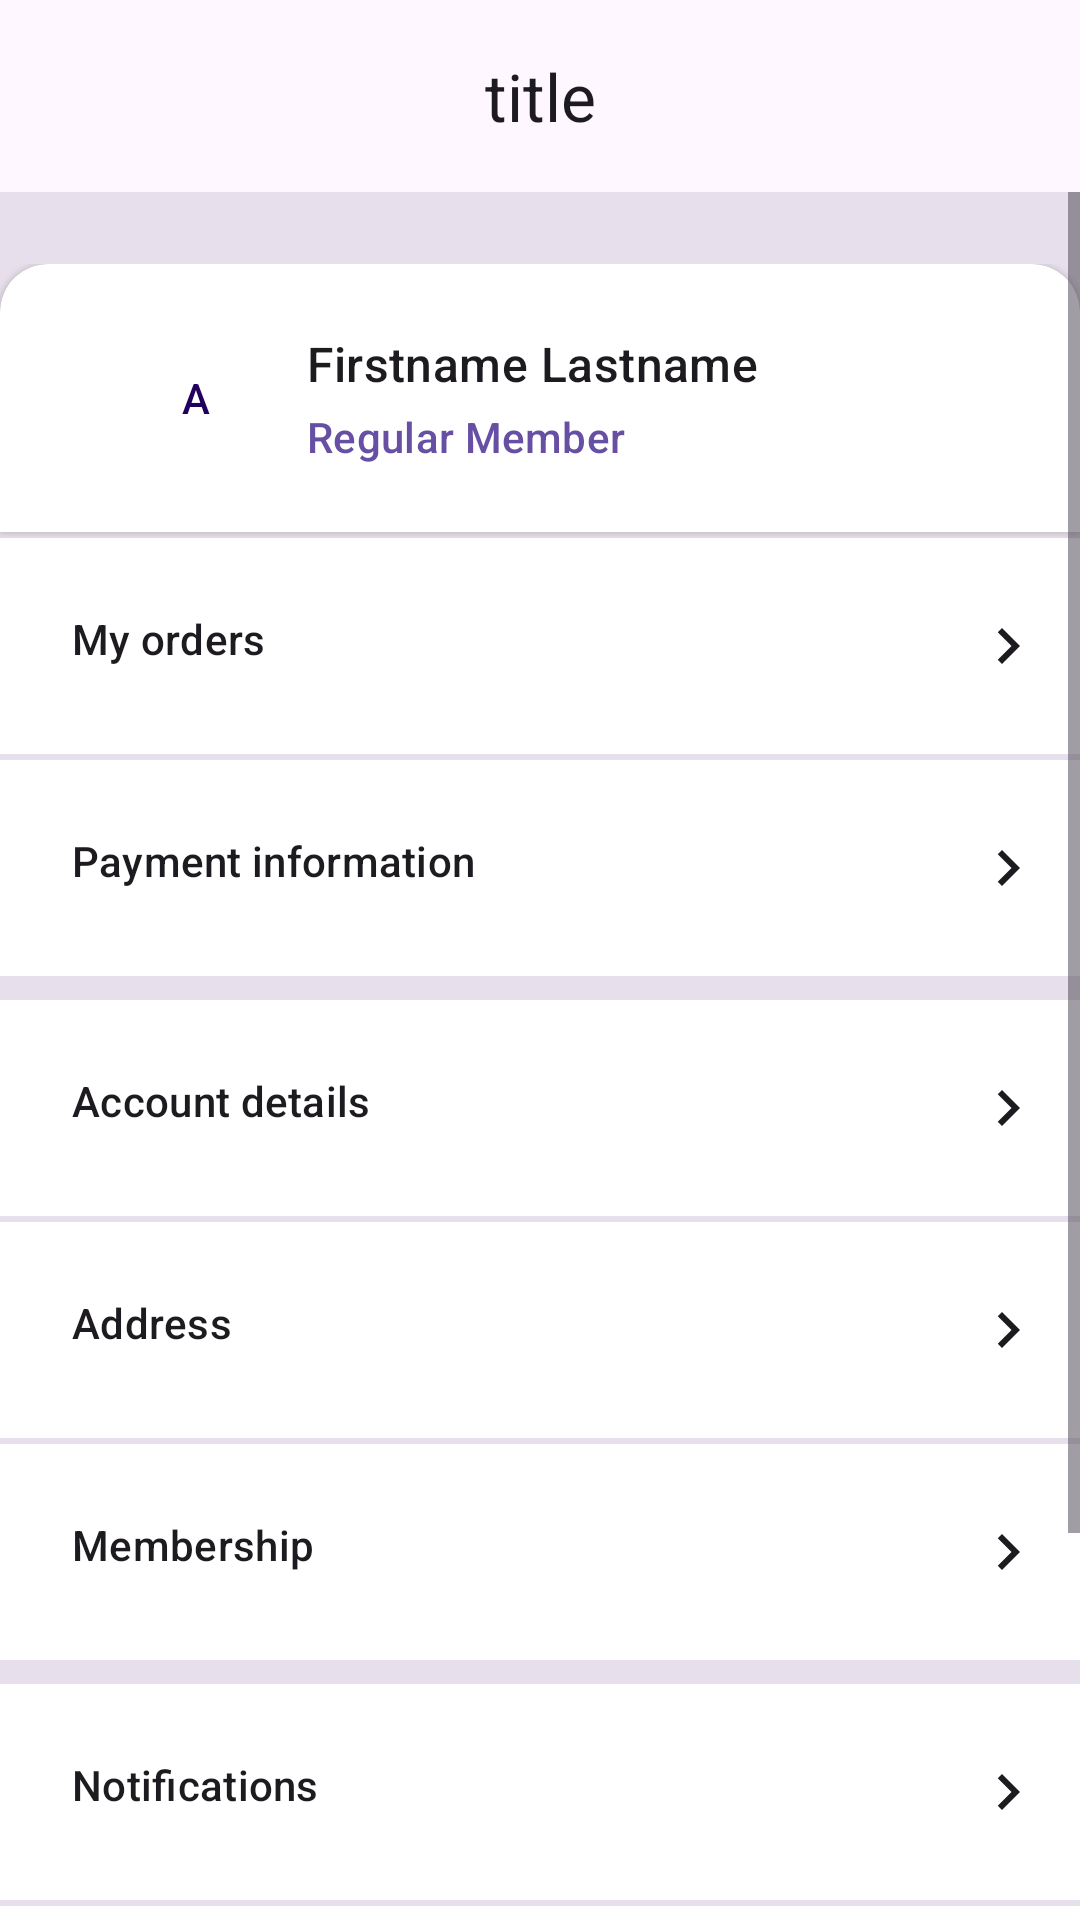

Produce the Android XML layout that renders to this screen, including the resource entries it uses.
<!-- AndroidManifest.xml: application theme AppTheme -->
<!-- res/layout/fragment_settings.xml -->
<?xml version="1.0" encoding="utf-8"?>
<androidx.constraintlayout.widget.ConstraintLayout xmlns:android="http://schemas.android.com/apk/res/android"
    xmlns:app="http://schemas.android.com/apk/res-auto"
    xmlns:tools="http://schemas.android.com/tools"
    android:layout_width="match_parent"
    android:layout_height="match_parent"
    tools:context=".SettingsFragment">

    <include layout="@layout/design_top_bar"
        app:layout_constraintBottom_toTopOf="@id/body"
        app:layout_constraintLeft_toLeftOf="parent"
        app:layout_constraintRight_toRightOf="parent"
        app:layout_constraintTop_toTopOf="parent"
        app:title="Saved items" />

    <ScrollView
        android:id="@+id/body"
        android:layout_width="0dp"
        android:layout_height="0dp"
        android:background="@color/md_theme_light_surfaceVariant"
        app:layout_constraintBottom_toBottomOf="parent"
        app:layout_constraintLeft_toLeftOf="parent"
        app:layout_constraintRight_toRightOf="parent"
        app:layout_constraintTop_toBottomOf="@id/top_bar">

        <LinearLayout android:orientation="vertical"
            android:layout_width="match_parent"
            android:layout_height="wrap_content"
            android:paddingTop="24dp"
            android:paddingBottom="40dp">

            <com.google.android.material.card.MaterialCardView
                android:id="@+id/user_card"
                android:layout_width="match_parent"
                android:layout_height="wrap_content"
                style="@style/SettingsUserCard">

                <LinearLayout android:orientation="horizontal"
                    android:layout_width="match_parent"
                    android:layout_height="wrap_content">

                    <Button
                        android:id="@+id/user_card_icon"
                        style="@style/Widget.Material3.Button.IconButton.Filled.Tonal"
                        android:text="A"
                        android:paddingStart="16dp"
                        android:paddingEnd="16dp"
                        android:gravity="center"
                        app:backgroundTint="@color/md_theme_light_inversePrimary"
                        android:textColor="@color/md_theme_light_onPrimaryContainer"

                        android:layout_width="wrap_content"
                        android:layout_height="wrap_content"
                        android:enabled="false"/>

                    <LinearLayout android:orientation="vertical"
                        android:gravity="center_vertical"
                        android:layout_marginStart="16dp"
                        android:layout_width="match_parent"
                        android:layout_height="match_parent">

                        <TextView android:id="@+id/user_name"
                            android:layout_width="match_parent"
                            android:layout_height="wrap_content"
                            android:text="@string/member_name"
                            android:textAppearance="@style/TextAppearance.Material3.TitleMedium"/>

                        <TextView android:id="@+id/member_status_text"
                            android:layout_width="wrap_content"
                            android:layout_height="wrap_content"
                            android:layout_marginTop="4dp"
                            android:text="@string/member_status"
                            android:textColor="@color/md_theme_light_primary"
                            android:textAppearance="@style/TextAppearance.Material3.LabelLarge"/>
                    </LinearLayout>

                </LinearLayout>
            </com.google.android.material.card.MaterialCardView>

            
            <TextView
                android:layout_width="fill_parent"
                android:layout_height="wrap_content"
                style="@style/MenuTab"
                android:layout_marginTop="2dp"
                android:text="@string/settings_menu_item1" />

            <TextView
                android:layout_width="fill_parent"
                android:layout_height="wrap_content"
                style="@style/MenuTab"
                android:layout_marginTop="2dp"
                android:text="@string/settings_menu_item2" />

            <TextView
                android:layout_width="fill_parent"
                android:layout_height="wrap_content"
                style="@style/MenuTab"
                android:layout_marginTop="8dp"
                android:text="@string/settings_menu_item3" />

            <TextView
                android:layout_width="fill_parent"
                android:layout_height="wrap_content"
                style="@style/MenuTab"
                android:layout_marginTop="2dp"
                android:text="@string/settings_menu_item4" />

            <TextView
                android:layout_width="fill_parent"
                android:layout_height="wrap_content"
                style="@style/MenuTab"
                android:layout_marginTop="2dp"
                android:text="@string/settings_menu_item5" />

            <TextView
                android:layout_width="fill_parent"
                android:layout_height="wrap_content"
                style="@style/MenuTab"
                android:layout_marginTop="8dp"
                android:text="@string/settings_menu_item6" />

            <TextView
                android:layout_width="fill_parent"
                android:layout_height="wrap_content"
                style="@style/MenuTab"
                android:layout_marginTop="2dp"
                android:text="@string/settings_menu_item7" />

            
            <TextView
                android:layout_width="fill_parent"
                android:layout_height="wrap_content"
                android:paddingTop="16dp"
                android:paddingBottom="16dp"
                android:paddingLeft="24dp"
                android:paddingRight="24dp"
                android:gravity="center"
                android:background="@color/white"
                android:textAppearance="@style/TextAppearance.Material3.LabelLarge"
                android:textColor="@color/md_theme_light_onSurface"
                android:layout_marginTop="8dp"
                android:text="@string/log_out"
                android:onClick="clickDisabledFunction"/>

        </LinearLayout>

    </ScrollView>
</androidx.constraintlayout.widget.ConstraintLayout>
<!-- res/layout/design_top_bar.xml (included above) -->
<?xml version="1.0" encoding="utf-8"?>
<com.google.android.material.appbar.MaterialToolbar
    xmlns:android="http://schemas.android.com/apk/res/android"
    xmlns:app="http://schemas.android.com/apk/res-auto"
    android:id="@+id/top_bar"
    style="@style/BaseTopBar"
    android:layout_width="match_parent"
    android:layout_height="wrap_content"
    app:title="title" />
<!-- resources referenced by this layout -->
<resources>
  <color name="md_theme_light_inversePrimary">#D0BCFF</color>
  <color name="md_theme_light_onPrimaryContainer">#21005D</color>
  <color name="md_theme_light_onSurface">#1D1B20</color>
  <color name="md_theme_light_primary">#6750A4</color>
  <color name="md_theme_light_surfaceVariant">#E7E0EC</color>
  <color name="white">#FFFFFF</color>
  <string name="log_out">Log Out</string>
  <string name="member_name">Firstname Lastname</string>
  <string name="member_status">Regular Member</string>
  <string name="settings_menu_item1">My orders</string>
  <string name="settings_menu_item2">Payment information</string>
  <string name="settings_menu_item3">Account details</string>
  <string name="settings_menu_item4">Address</string>
  <string name="settings_menu_item5">Membership</string>
  <string name="settings_menu_item6">Notifications</string>
  <string name="settings_menu_item7">Privacy</string>
  <style name="BaseTopBar" parent="Widget.Material3.Toolbar">
          <item name="titleCentered">true</item>
      </style>
  <style name="SettingsUserCard" parent="Widget.Material3.CardView.Elevated">
          <item name="shapeAppearanceOverlay">@style/UserCardShape</item>
          <item name="cardBackgroundColor">@color/white</item>
          <item name="contentPaddingTop">16dp</item>
          <item name="contentPaddingBottom">16dp</item>
          <item name="contentPaddingLeft">40dp</item>
          <item name="contentPaddingRight">40dp</item>
      </style>
  <!-- drawable icon_chevron_right (drawable) -->
  <vector android:height="24dp" android:tint="@color/md_theme_light_onSurface"
      android:viewportHeight="24" android:viewportWidth="24"
      android:width="24dp" xmlns:android="http://schemas.android.com/apk/res/android">
      <path android:fillColor="@android:color/white" android:pathData="M10,6L8.59,7.41 13.17,12l-4.58,4.59L10,18l6,-6z"/>
  </vector>
  <style name="UserCardShape">
          <item name="cornerFamily">rounded</item>
          <item name="cornerSizeTopRight">16dp</item>
          <item name="cornerSizeTopLeft">16dp</item>
          <item name="cornerSizeBottomRight">0dp</item>
          <item name="cornerSizeBottomLeft">0dp</item>
      </style>
  <color name="md_theme_light_onPrimary">#FFFFFF</color>
  <color name="md_theme_light_primaryContainer">#EADDFF</color>
  <color name="md_theme_light_secondary">#625B71</color>
  <color name="md_theme_light_onSecondary">#FFFFFF</color>
  <color name="md_theme_light_secondaryContainer">#E8DEF8</color>
  <color name="md_theme_light_onSecondaryContainer">#1D192B</color>
  <color name="md_theme_light_tertiary">#7D5260</color>
  <color name="md_theme_light_onTertiary">#FFFFFF</color>
  <color name="md_theme_light_tertiaryContainer">#FFD8E4</color>
  <color name="md_theme_light_onTertiaryContainer">#31111D</color>
  <color name="md_theme_light_error">#B3261E</color>
  <color name="md_theme_light_onError">#FFFFFF</color>
  <color name="md_theme_light_errorContainer">#F9DEDC</color>
  <color name="md_theme_light_onErrorContainer">#410E0B</color>
  <color name="md_theme_light_outline">#79747E</color>
  <color name="md_theme_light_background">#FEF7FF</color>
  <color name="md_theme_light_onBackground">#1D1B20</color>
  <color name="md_theme_light_surface">#FEF7FF</color>
  <color name="md_theme_light_onSurfaceVariant">#49454F</color>
  <color name="md_theme_light_inverseSurface">#322F35</color>
  <color name="md_theme_light_inverseOnSurface">#F5EFF7</color>
</resources>
